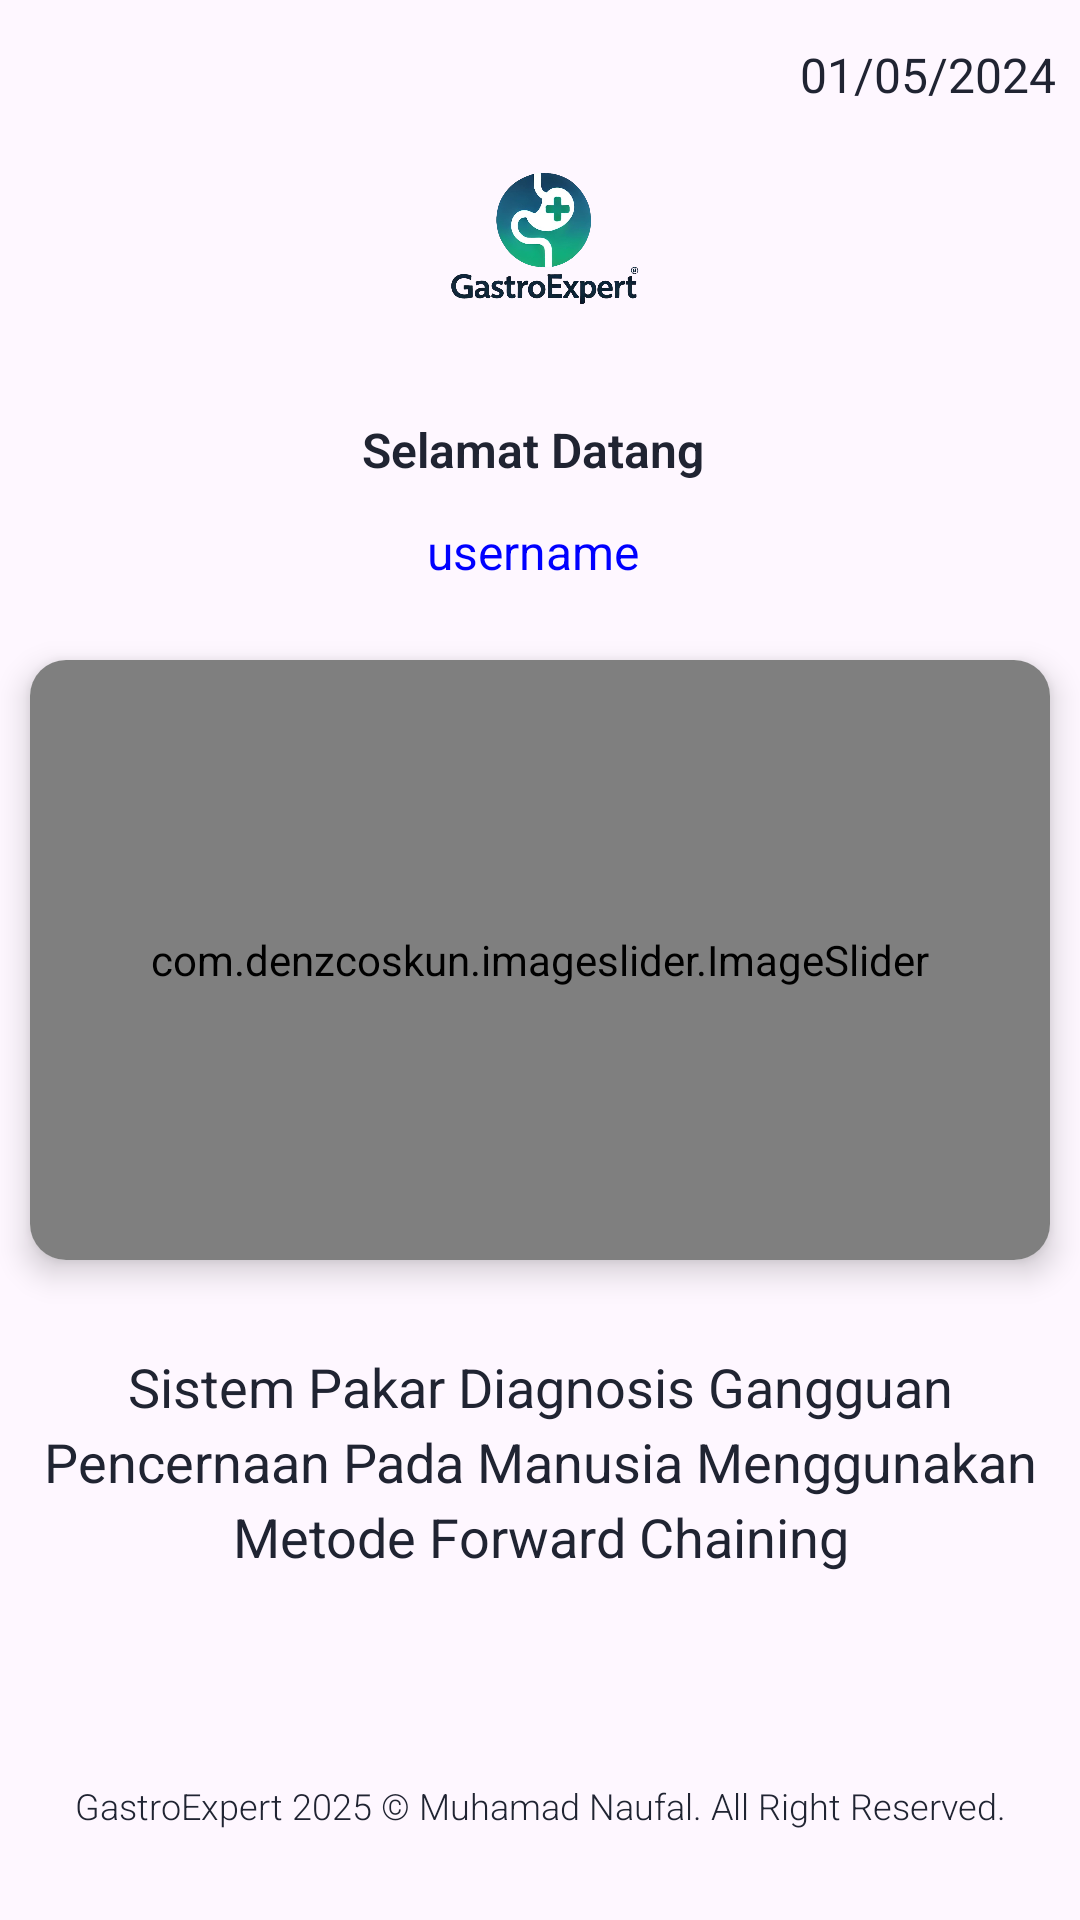

Produce the Android XML layout that renders to this screen, including the resource entries it uses.
<!-- AndroidManifest.xml: application theme Theme.GastroExpert -->
<!-- res/layout/fragment_home.xml -->
<RelativeLayout
    xmlns:android="http://schemas.android.com/apk/res/android"
    xmlns:app="http://schemas.android.com/apk/res-auto"
    xmlns:tools="http://schemas.android.com/tools"
    android:layout_width="match_parent"
    android:layout_height="match_parent"
    android:background="@drawable/nav_bg"
    android:id="@+id/home"
    tools:context="ui.HomeFragment">

    <androidx.cardview.widget.CardView
        android:id="@+id/background"
        android:layout_width="match_parent"
        android:layout_height="200dp"
        android:layout_alignParentStart="true"
        android:layout_alignParentTop="true"
        android:layout_marginStart="10dp"
        android:layout_marginEnd="10dp"
        android:layout_marginTop="220dp"
        android:clipToOutline="true"
        app:cardCornerRadius="12dp"
        app:cardElevation="6dp"
        android:contentDescription="Home Profile"
        android:scaleType="centerCrop"
        tools:targetApi="s"
        tools:ignore="HardcodedText">

        <com.denzcoskun.imageslider.ImageSlider
            android:layout_width="match_parent"
            android:layout_height="200dp"
            android:id="@+id/imageSlider"
            app:iss_period="1000"
            app:iss_auto_cycle="true"
            app:iss_delay="1000"
            app:iss_corner_radius="20"/>
    </androidx.cardview.widget.CardView>

    <ImageView
        android:id="@+id/profile_image_view"
        android:layout_width="80dp"
        android:layout_height="80dp"
        android:layout_alignParentTop="true"
        android:layout_centerInParent="true"
        android:layout_marginStart="126dp"
        android:layout_marginTop="43dp"
        android:background="@drawable/circular_bg"
        android:backgroundTint="@color/White"
        android:clipToOutline="true"
        android:contentDescription="Profile Image"
        android:padding="0dp"
        android:scaleType="centerCrop"
        android:src="@drawable/gastro_vector"
        tools:targetApi="s"
        tools:ignore="HardcodedText" />

    <TextView
        android:id="@+id/header_title"
        android:layout_width="match_parent"
        android:layout_height="wrap_content"
        android:layout_below="@+id/background"
        android:layout_alignParentStart="true"
        android:layout_alignParentEnd="true"
        android:layout_marginTop="30dp"
        android:lineHeight="25dp"
        android:text="Sistem Pakar Diagnosis Gangguan Pencernaan Pada Manusia Menggunakan Metode Forward Chaining"
        android:textAlignment="center"
        android:textColor="@color/Black"
        android:textSize="18sp"
        app:layout_constraintEnd_toEndOf="parent"
        app:layout_constraintStart_toStartOf="parent"
        tools:targetApi="p"
        tools:ignore="HardcodedText" />

    <TextView
        android:id="@+id/welcome"
        android:layout_width="121dp"
        android:layout_height="32dp"
        android:layout_below="@+id/profile_image_view"
        android:layout_alignStart="@+id/profile_image_view"
        android:layout_marginStart="-23dp"
        android:layout_marginTop="16dp"
        android:layout_marginEnd="5dp"
        android:fontFamily="sans-serif-light"
        android:text="Selamat Datang"
        android:textAlignment="center"
        android:textColor="@color/Black"
        android:textSize="16sp"
        android:textStyle="bold"
        tools:ignore="HardcodedText" />

    <TextView
        android:id="@+id/name"
        android:layout_width="wrap_content"
        android:layout_height="wrap_content"
        android:layout_below="@+id/welcome"
        android:layout_alignStart="@+id/welcome"
        android:layout_alignEnd="@+id/welcome"
        android:layout_marginStart="21dp"
        android:layout_marginTop="2dp"
        android:layout_marginEnd="21dp"
        android:fontFamily="sans-serif-thin"
        android:text="username"
        android:textAlignment="center"
        android:textColor="@color/Blue"
        android:textSize="16sp"
        android:textStyle="bold"
        tools:ignore="HardcodedText" />

    <TextView
        android:id="@+id/copyright"
        android:layout_width="wrap_content"
        android:layout_height="wrap_content"
        android:layout_alignParentEnd="true"
        android:layout_alignParentStart="true"
        android:layout_alignParentBottom="true"
        android:textAlignment="center"
        android:layout_marginBottom="30dp"
        android:fontFamily="sans-serif-light"
        android:text="GastroExpert 2025 © Muhamad Naufal. All Right Reserved."
        android:textColor="@color/Black"
        android:textSize="12sp"
        app:layout_constraintBottom_toBottomOf="parent"
        app:layout_constraintEnd_toEndOf="parent"
        app:layout_constraintStart_toStartOf="parent"
        tools:ignore="HardcodedText" />

    <TextView
        android:id="@+id/tanggal"
        android:layout_width="wrap_content"
        android:layout_height="wrap_content"
        android:layout_alignParentTop="true"
        android:layout_alignParentEnd="true"
        android:layout_centerInParent="true"
        android:layout_marginTop="14dp"
        android:layout_marginEnd="8dp"
        android:fontFamily="sans-serif-thin"
        android:text="01/05/2024"
        android:textColor="@color/Black"
        android:textSize="16sp"
        android:textStyle="bold"
        tools:ignore="HardcodedText" />
</RelativeLayout>
<!-- resources referenced by this layout -->
<resources>
  <color name="Black">#202432</color>
  <color name="Blue">#0000FF</color>
  <color name="White">#ffffff</color>
  <!-- drawable gastro_vector: png bitmap (drawable, 512444 bytes) -->
  <style name="Theme.GastroExpert" parent="Base.Theme.GastroExpert" />
  <style name="Base.Theme.GastroExpert" parent="Theme.Material3.DayNight.NoActionBar">
          
          
      </style>
</resources>
